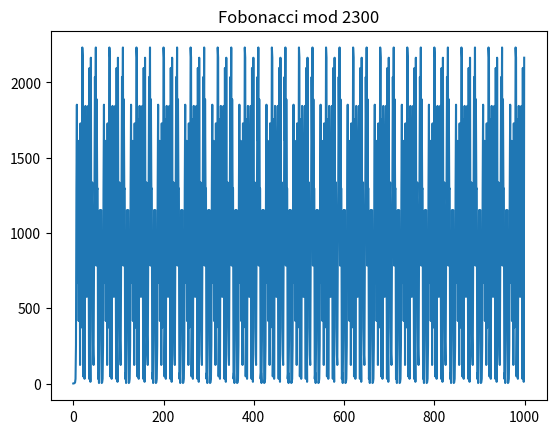

Reproduce this figure in Python. (Note: this script raises an exception after producing the figure.)
import functools
import math

from matplotlib import pyplot as plt


@functools.cache
def fobonacci(n, k):
    if n == 0:
        return 1
    elif n == 1:
        return 2

    return (fobonacci(n-1, k) * fobonacci(n-2, k)) % k


xValues = list(range(0, 1000))
k = 2300
yValues = [fobonacci(x, k) for x in xValues]

# Plot these values
plt.plot(xValues, yValues)
plt.title(f"Fobonacci mod {k}")
plt.savefig(f"plots/fobonacci_{k}.png")
